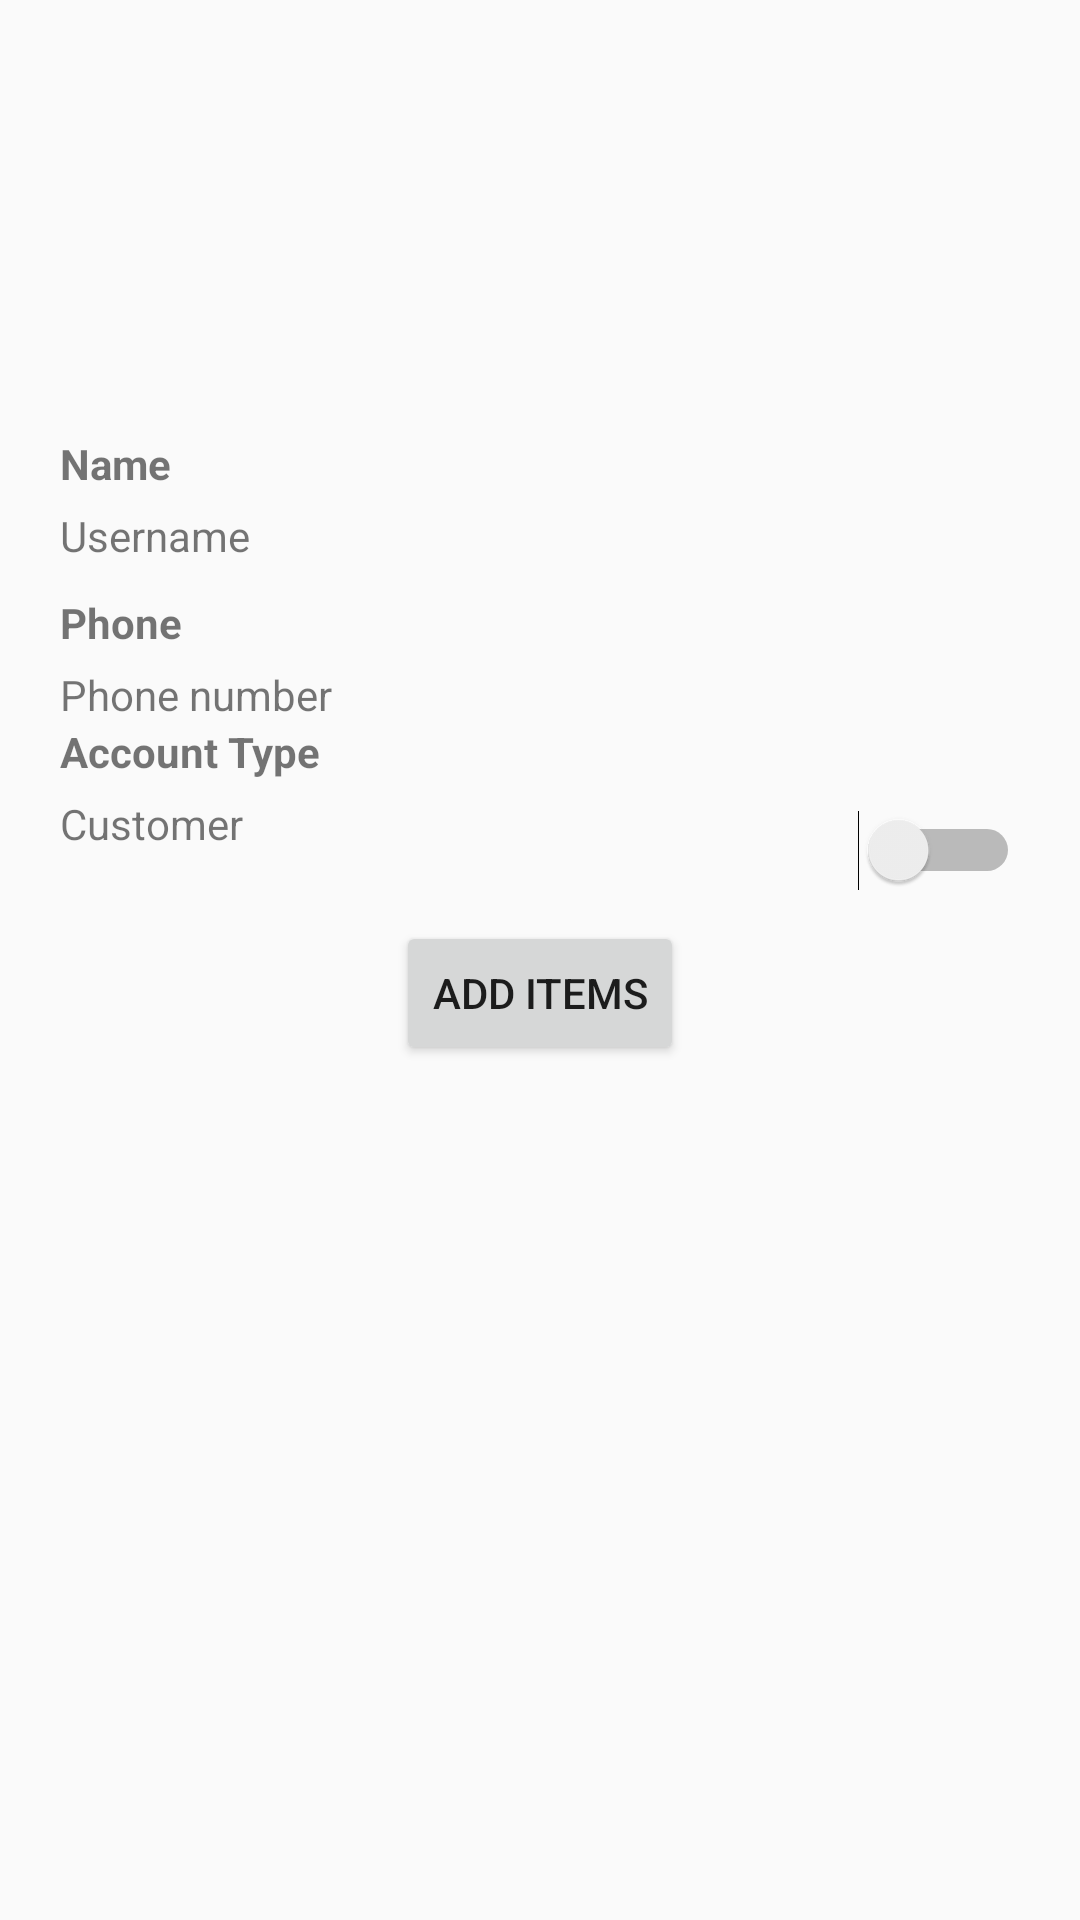

Reconstruct the res/layout file that produces this screen, plus the resources it refers to.
<!-- AndroidManifest.xml: application theme AppTheme -->
<!-- res/layout/activity_account.xml -->
<?xml version="1.0" encoding="utf-8"?>
<androidx.constraintlayout.widget.ConstraintLayout xmlns:android="http://schemas.android.com/apk/res/android"
    xmlns:app="http://schemas.android.com/apk/res-auto"
    xmlns:tools="http://schemas.android.com/tools"
    android:layout_width="match_parent"
    android:layout_height="match_parent"
    android:padding="20dp"
    tools:context=".categories.account.AccountActivity">

    <ImageView
        android:id="@+id/imageViewProfile"
        android:layout_width="100dp"
        android:layout_height="100dp"
        android:layout_marginTop="20dp"
        android:src="@drawable/ic_person"
        app:layout_constraintEnd_toEndOf="parent"
        app:layout_constraintStart_toStartOf="parent"
        app:layout_constraintTop_toTopOf="parent" />

    <TextView
        android:id="@+id/textView3"
        android:layout_width="wrap_content"
        android:layout_height="wrap_content"
        android:layout_marginTop="5dp"
        android:text="Name"
        android:textStyle="bold"
        app:layout_constraintStart_toStartOf="parent"
        app:layout_constraintTop_toBottomOf="@+id/imageViewProfile" />

    <ImageView
        android:id="@+id/imageViewEditName"
        android:layout_width="wrap_content"
        android:layout_height="wrap_content"
        android:layout_marginTop="5dp"
        android:src="@drawable/ic_edit"
        app:layout_constraintEnd_toEndOf="parent"
        app:layout_constraintTop_toBottomOf="@+id/imageViewProfile" />

    <TextView
        android:id="@+id/textViewName"
        android:layout_width="match_parent"
        android:layout_height="wrap_content"
        android:layout_marginTop="5dp"
        android:text="Username"
        app:layout_constraintStart_toStartOf="parent"
        app:layout_constraintTop_toBottomOf="@+id/textView3" />

    <TextView
        android:id="@+id/textView9"
        android:layout_width="wrap_content"
        android:layout_height="wrap_content"
        android:layout_marginTop="10dp"
        android:text="Phone"
        android:textStyle="bold"
        app:layout_constraintStart_toStartOf="parent"
        app:layout_constraintTop_toBottomOf="@+id/textViewName" />

    <ImageView
        android:id="@+id/imageViewEditPhone"
        android:layout_width="wrap_content"
        android:layout_height="wrap_content"
        android:layout_marginTop="10dp"
        android:src="@drawable/ic_edit"
        app:layout_constraintEnd_toEndOf="parent"
        app:layout_constraintTop_toBottomOf="@+id/textViewName" />

    <TextView
        android:id="@+id/textViewPhone"
        android:layout_width="match_parent"
        android:layout_height="wrap_content"
        android:layout_marginTop="5dp"
        android:text="Phone number"
        app:layout_constraintStart_toStartOf="parent"
        app:layout_constraintTop_toBottomOf="@+id/textView9" />

    <TextView
        android:id="@+id/textView11"
        android:layout_width="wrap_content"
        android:layout_height="wrap_content"
        android:text="Account Type"
        android:textStyle="bold"
        app:layout_constraintStart_toStartOf="parent"
        app:layout_constraintTop_toBottomOf="@+id/textViewPhone" />

    <TextView
        android:id="@+id/textViewAccountType"
        android:layout_width="wrap_content"
        android:layout_height="wrap_content"
        android:layout_marginTop="5dp"
        android:text="Customer"
        app:layout_constraintStart_toStartOf="parent"
        app:layout_constraintTop_toBottomOf="@+id/textView11" />

    <Switch
        android:id="@+id/switchUser"
        android:layout_width="wrap_content"
        android:layout_height="wrap_content"
        android:layout_marginTop="5dp"
        app:layout_constraintEnd_toEndOf="parent"
        app:layout_constraintTop_toTopOf="@+id/textViewAccountType" />

    <Button
        android:id="@+id/buttonAdd"
        android:layout_width="wrap_content"
        android:layout_height="wrap_content"
        android:layout_marginTop="10dp"
        android:text="Add Items"
        app:layout_constraintEnd_toEndOf="parent"
        app:layout_constraintStart_toStartOf="parent"
        app:layout_constraintTop_toBottomOf="@+id/switchUser" />

</androidx.constraintlayout.widget.ConstraintLayout>
<!-- resources referenced by this layout -->
<resources>
  <style name="AppTheme" parent="Theme.AppCompat.Light.DarkActionBar">
          
          <item name="colorPrimary">@color/colorPrimary</item>
          <item name="colorPrimaryDark">@color/colorPrimaryDark</item>
          <item name="colorAccent">@color/colorAccent</item>
      </style>
  <color name="colorPrimary">#3D9645</color>
  <color name="colorPrimaryDark">#1D4020</color>
  <color name="colorAccent">#03DAC5</color>
</resources>
